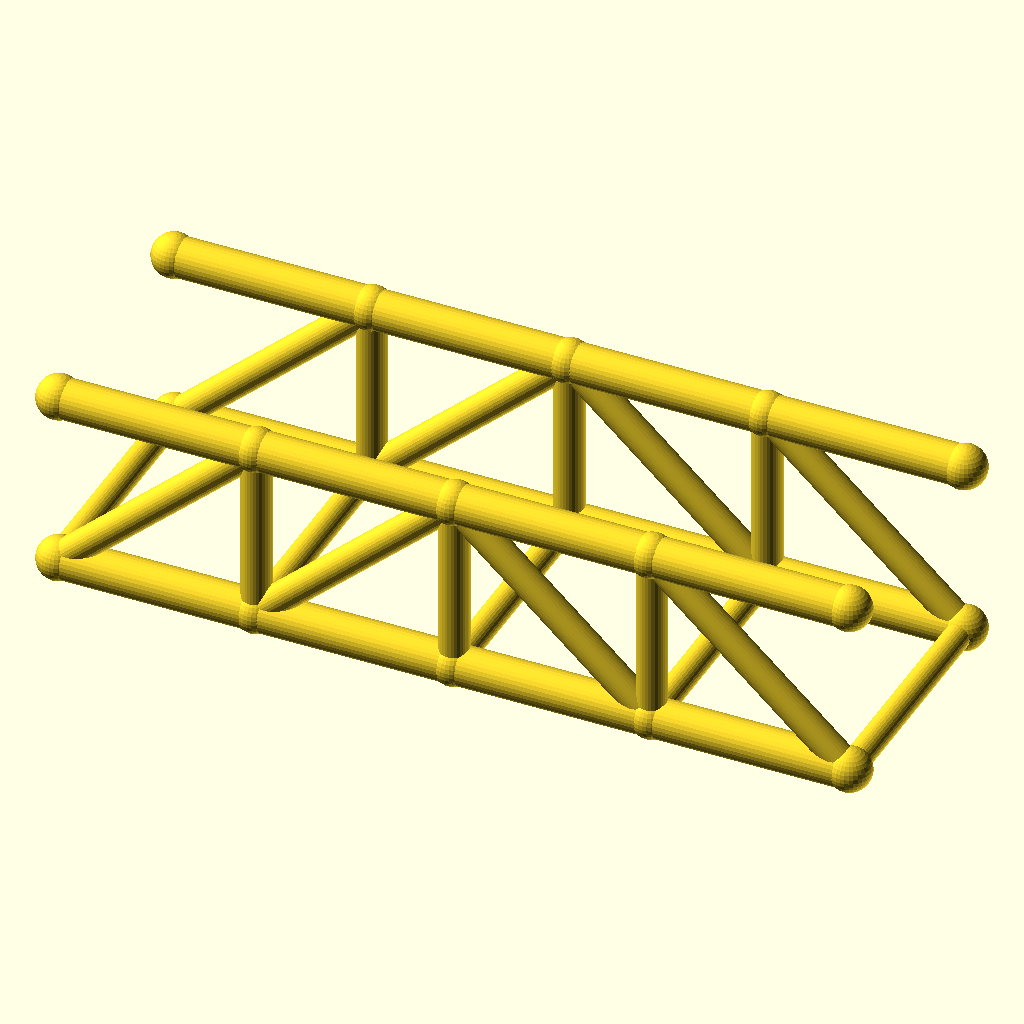
Cell 1 — every parameter at its default value.
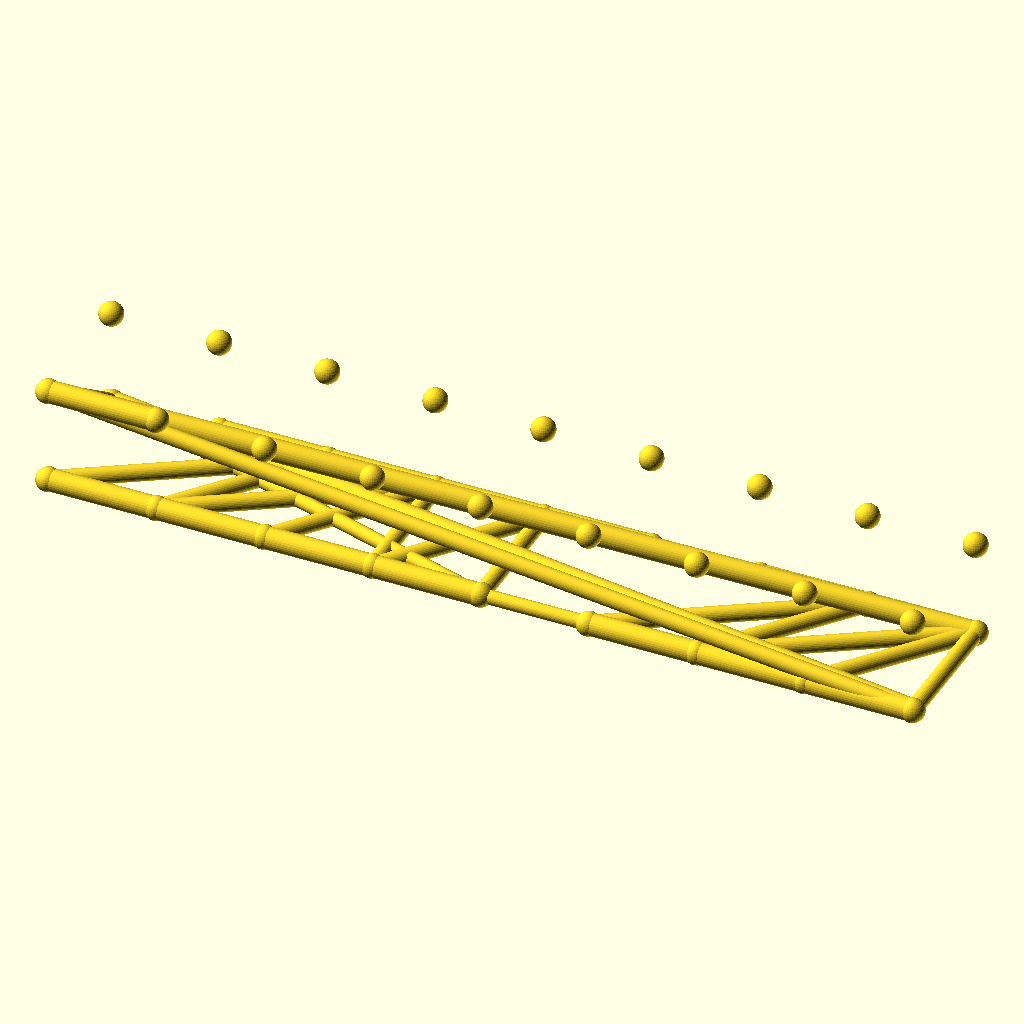
Cell 2: the same model with panels = 8.
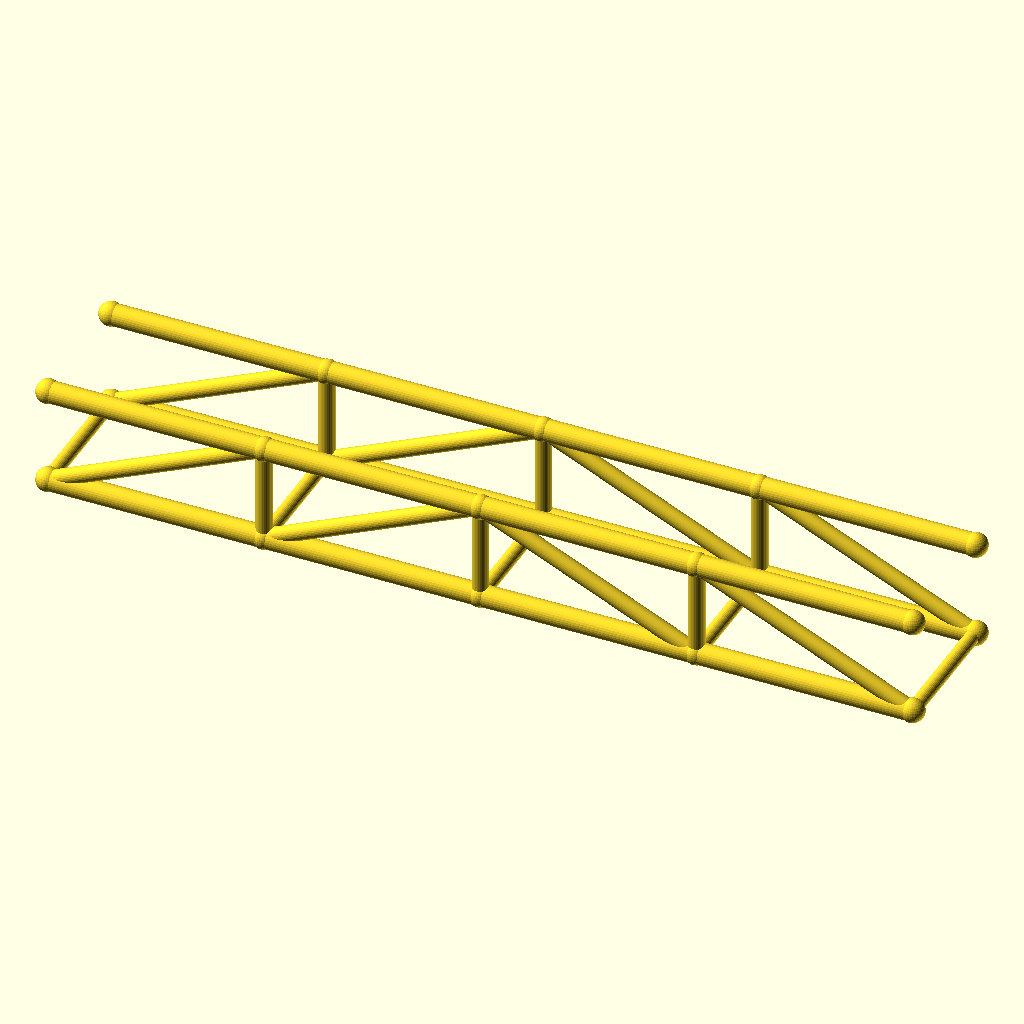
Cell 3: the same model with panel_p = 80.
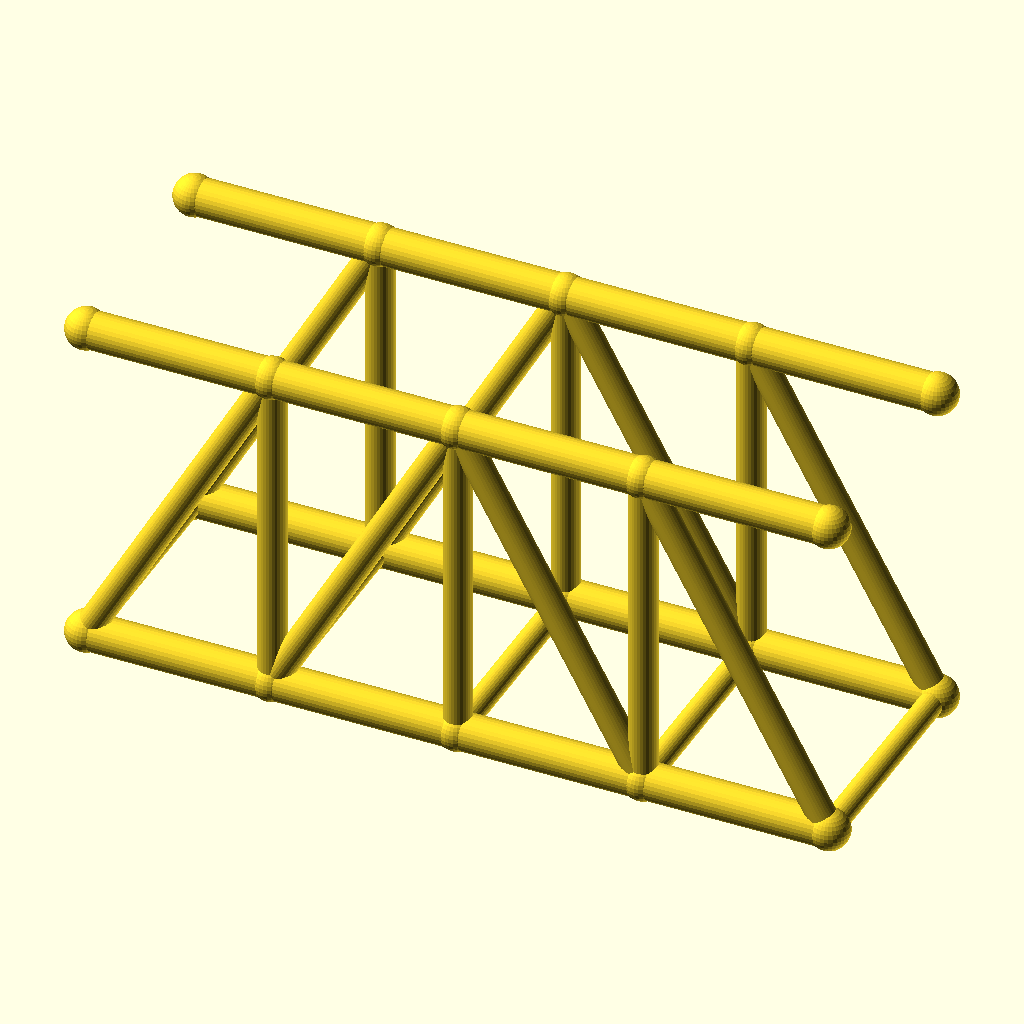
Cell 4: truss_h = 72 (everything else at default).
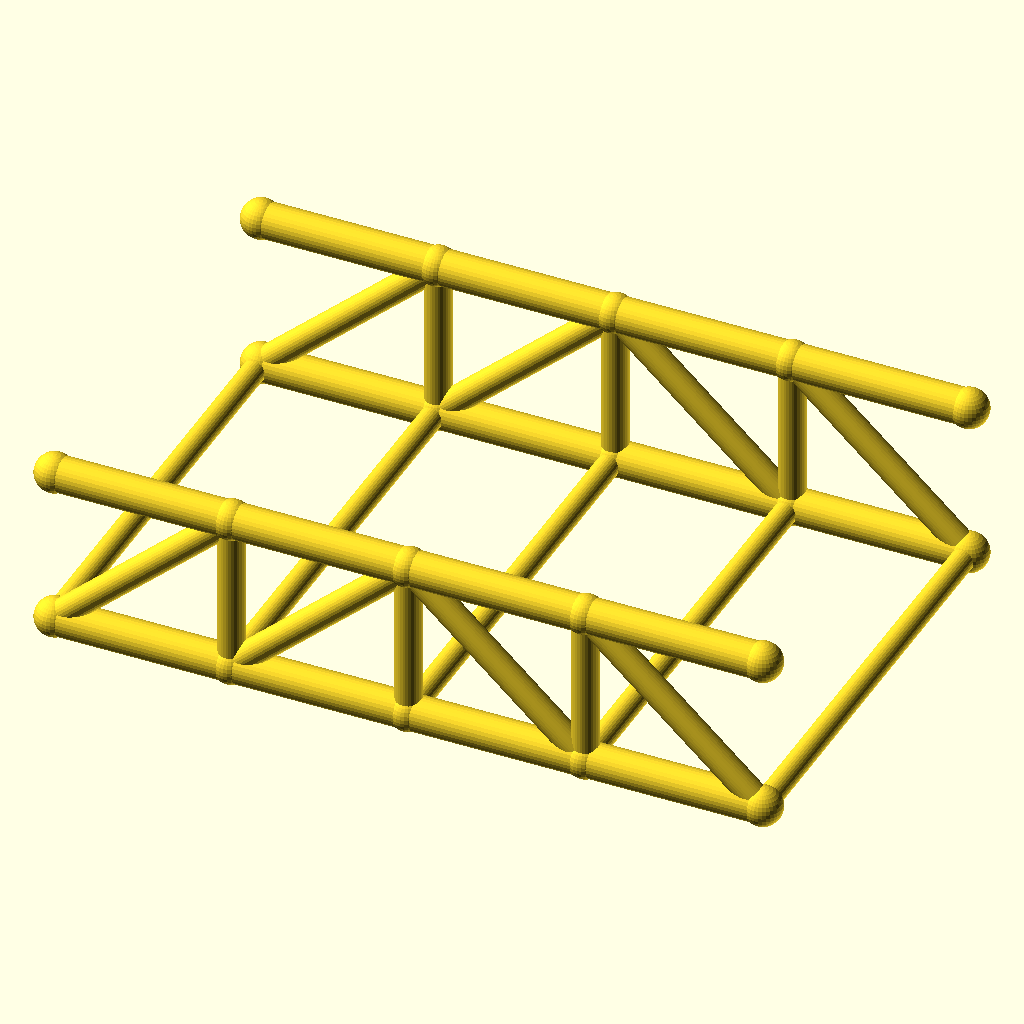
Cell 5: the same model with track = 100.
All cells are drawn from the same view direction (rotation 55°, 0°, 25°, orthographic, colour scheme Cornfield), but the view is re-fitted for each cell, so position and scale can differ between cells as well as the parameter.
Source of the model, optional_data/data/wire2/bridgetrusses/scene_0094.scad:
$fn = 32;

// ----------------------------------------------------------------------
// Pratt through truss: span 160 mm, 4 panels, two trusses 50 mm apart
// ----------------------------------------------------------------------

// --- parameters (mm) ---
panels = 4;               // number of equal panels per truss
panel_p = 40;             // panel length, X
span = 160;               // truss span between end joints
truss_h = 36;             // truss height, Z
track = 50;               // distance between the two trusses, Y
chord_r = 4;              // chord member radius
web_r = 3;                // web member radius
deck_r = 2.6;             // deck beam radius
joint_r = 4.4;            // joint ball radius

bbox_x = span + 2 * joint_r;  // overall X, joints included
bbox_y = track + 2 * joint_r;  // overall Y, joints included
bbox_z = truss_h + 2 * joint_r;  // overall Z, joints included
chord_d = 2 * chord_r;  // chord stock diameter
web_d = 2 * web_r;  // web stock diameter
deck_d = 2 * deck_r;  // deck beam diameter
joint_d = 2 * joint_r;  // joint ball diameter
nodes = [for (side = [-1, 1], i = [0 : panels]) [i * panel_p, side * track / 2, 0], for (side = [-1, 1], i = [0 : panels]) [i * panel_p, side * track / 2, truss_h]];

module member(a, b, r) {
  /* round stock from joint a to joint b, ends buried in the joint balls */
  d = b - a;
  length = norm(d);
  translate(a) rotate([0, acos(d[2] / length), atan2(d[1], d[0])])
    cylinder(h = length, r = r);
}

module joint(p, r) {
  /* ball at the joint centre, fatter than every member meeting there */
  translate(p) sphere(r = r);
}

/* members - each call is one graph edge */
member(nodes[0], nodes[1], chord_r);
member(nodes[1], nodes[2], chord_r);
member(nodes[2], nodes[3], chord_r);
member(nodes[3], nodes[4], chord_r);
member(nodes[10], nodes[11], chord_r);
member(nodes[11], nodes[12], chord_r);
member(nodes[12], nodes[13], chord_r);
member(nodes[13], nodes[14], chord_r);
member(nodes[1], nodes[11], web_r);
member(nodes[2], nodes[12], web_r);
member(nodes[3], nodes[13], web_r);
member(nodes[0], nodes[11], web_r);
member(nodes[1], nodes[12], web_r);
member(nodes[12], nodes[3], web_r);
member(nodes[13], nodes[4], web_r);
member(nodes[5], nodes[6], chord_r);
member(nodes[6], nodes[7], chord_r);
member(nodes[7], nodes[8], chord_r);
member(nodes[8], nodes[9], chord_r);
member(nodes[15], nodes[16], chord_r);
member(nodes[16], nodes[17], chord_r);
member(nodes[17], nodes[18], chord_r);
member(nodes[18], nodes[19], chord_r);
member(nodes[6], nodes[16], web_r);
member(nodes[7], nodes[17], web_r);
member(nodes[8], nodes[18], web_r);
member(nodes[5], nodes[16], web_r);
member(nodes[6], nodes[17], web_r);
member(nodes[17], nodes[8], web_r);
member(nodes[18], nodes[9], web_r);
member(nodes[0], nodes[5], deck_r);
member(nodes[1], nodes[6], deck_r);
member(nodes[2], nodes[7], deck_r);
member(nodes[3], nodes[8], deck_r);
member(nodes[4], nodes[9], deck_r);

/* joint balls */
for (p = nodes) joint(p, joint_r);
Customizer parameters (derived from the source; name, type, default, range or options):
panels: number, default 4
panel_p: number, default 40
span: number, default 160
truss_h: number, default 36
track: number, default 50
chord_r: number, default 4
web_r: number, default 3
deck_r: number, default 2.6
joint_r: number, default 4.4
